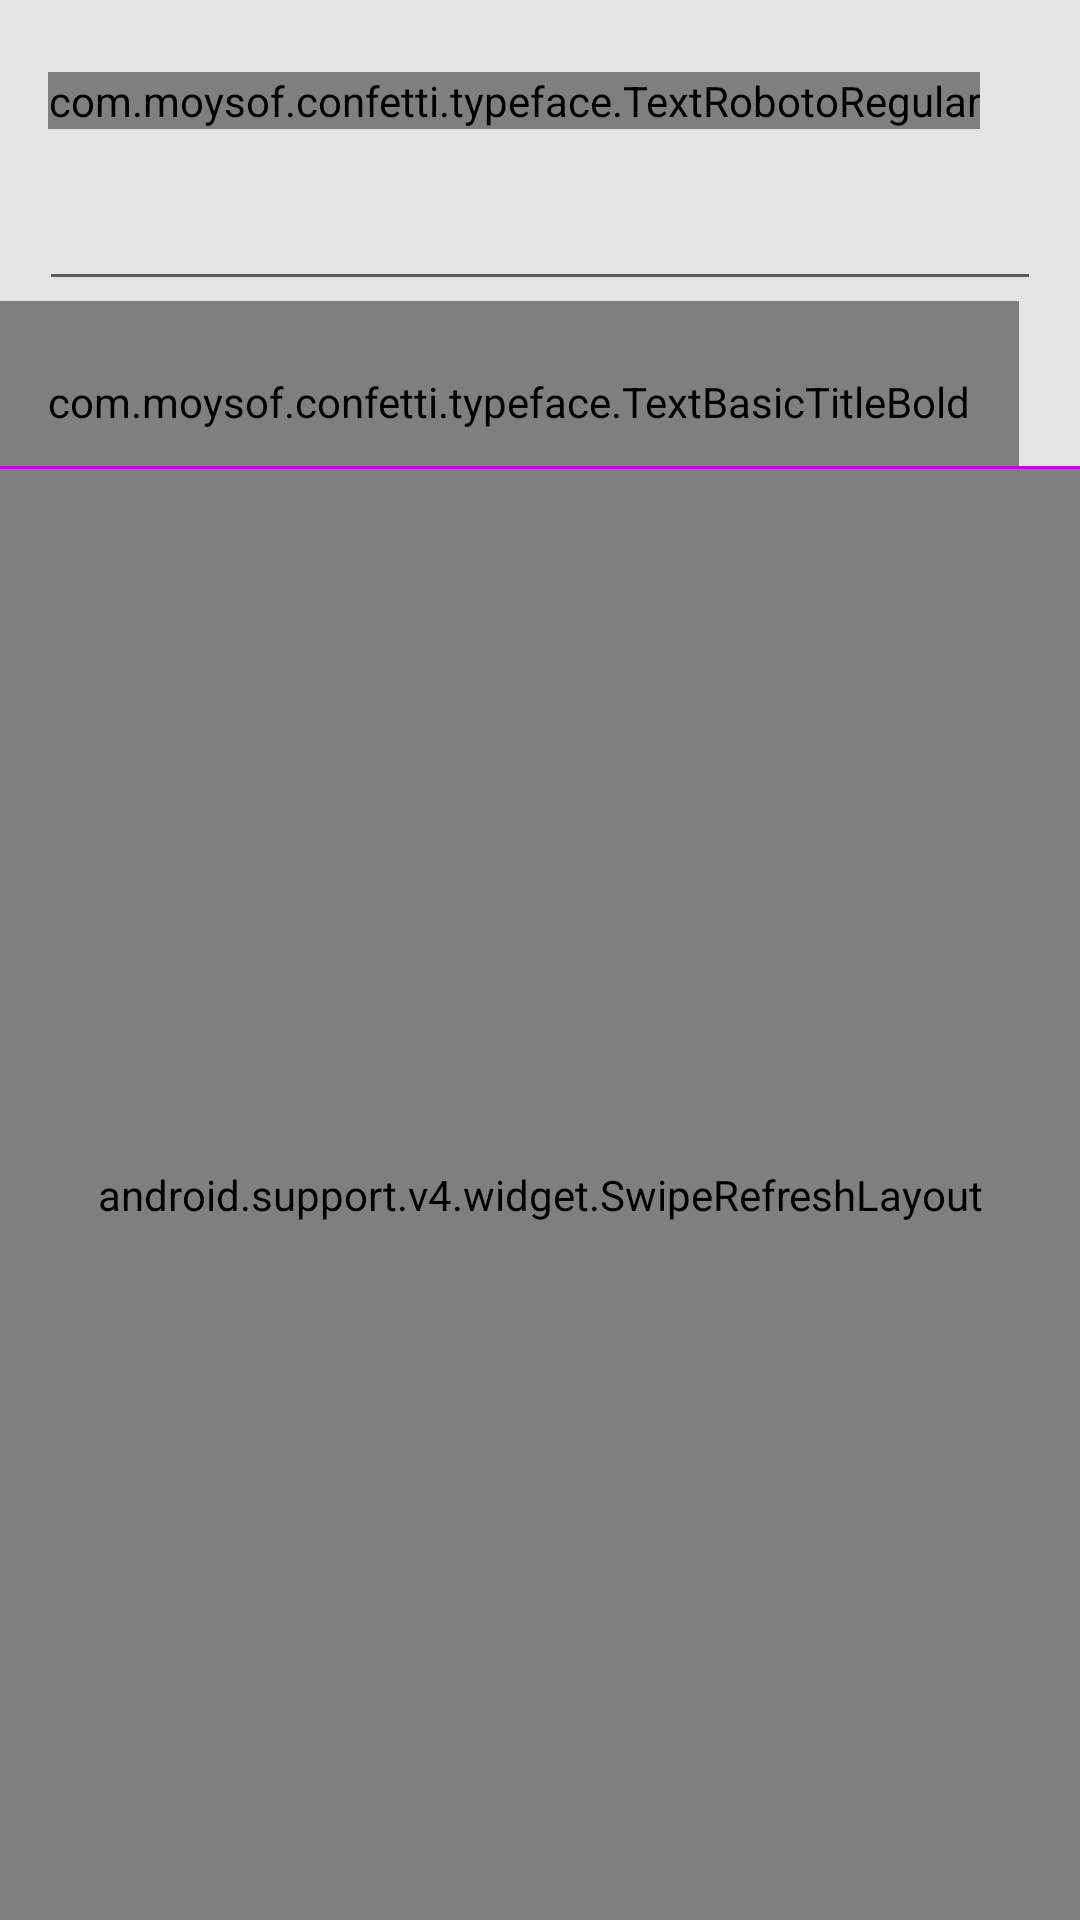

Write the Android layout XML for this screen, with the resource values it uses.
<!-- AndroidManifest.xml: application theme AppTheme -->
<!-- res/layout/fragment_join_id.xml -->
<?xml version="1.0" encoding="utf-8"?>
<LinearLayout xmlns:android="http://schemas.android.com/apk/res/android"
    android:layout_width="match_parent"
    android:layout_height="match_parent"
    android:orientation="vertical">

    <com.moysof.confetti.typeface.TextRobotoRegular
        android:layout_width="wrap_content"
        android:layout_height="wrap_content"
        android:layout_marginLeft="16dp"
        android:layout_marginRight="16dp"
        android:layout_marginTop="24dp"
        android:text="@string/join_title_id"
        android:textColor="@color/primary_text"
        android:textSize="14sp" />

    <FrameLayout
        android:layout_width="match_parent"
        android:layout_height="wrap_content"
        android:layout_marginLeft="13dp"
        android:layout_marginRight="13dp"
        android:layout_marginTop="16dp">

        <EditText
            android:id="@+id/join_id_edit_txt"
            android:layout_width="match_parent"
            android:layout_height="wrap_content"
            android:inputType="number"
            android:maxLength="6" />

        <ProgressBar
            android:id="@+id/join_id_progressbar"
            android:layout_width="16dp"
            android:layout_height="16dp"
            android:layout_gravity="center_vertical|end"
            android:layout_marginEnd="3dp"
            android:layout_marginRight="3dp"
            android:visibility="gone" />
    </FrameLayout>

    <com.moysof.confetti.typeface.TextBasicTitleBold
        android:layout_width="wrap_content"
        android:layout_height="wrap_content"
        android:paddingBottom="12dp"
        android:paddingLeft="16dp"
        android:paddingRight="16dp"
        android:paddingTop="24dp"
        android:text="@string/join_header_found"
        android:textColor="@color/primary"
        android:textSize="18sp" />

    <View
        android:layout_width="match_parent"
        android:layout_height="1dp"
        android:background="@color/primary" />

    <FrameLayout
        android:layout_width="match_parent"
        android:layout_height="0dp"
        android:layout_weight="1">

        <LinearLayout
            android:id="@+id/join_id_placeholder_layout"
            android:layout_width="wrap_content"
            android:layout_height="wrap_content"
            android:layout_gravity="center"
            android:orientation="vertical"
            android:visibility="gone">

            <ImageView
                android:layout_width="144dp"
                android:layout_height="144dp"
                android:layout_gravity="center_horizontal"
                android:contentDescription="@null"
                android:src="@drawable/search_placeholder" />

            <com.moysof.confetti.typeface.TextRobotoRegular
                android:layout_width="wrap_content"
                android:layout_height="wrap_content"
                android:layout_gravity="center_horizontal"
                android:text="@string/join_placeholder"
                android:textColor="@color/placeholder_text"
                android:textSize="16sp" />
        </LinearLayout>

        <android.support.v4.widget.SwipeRefreshLayout
            android:id="@+id/join_id_refresh_layout"
            android:layout_width="match_parent"
            android:layout_height="match_parent">

            <com.moysof.confetti.view.EmptyRecyclerView
                android:id="@+id/join_id_recycler_view"
                android:layout_width="match_parent"
                android:layout_height="match_parent"
                android:scrollbars="vertical" />
        </android.support.v4.widget.SwipeRefreshLayout>
    </FrameLayout>

</LinearLayout>
<!-- resources referenced by this layout -->
<resources>
  <color name="placeholder_text">#9E9E9E</color>
  <color name="primary">#C108E3</color>
  <color name="primary_text">#212121</color>
  <!-- drawable search_placeholder: png bitmap (drawable-hdpi, 6179 bytes) -->
  <string name="join_header_found">GAMES FOUND</string>
  <string name="join_placeholder">NO GAMES FOUND</string>
  <string name="join_title_id">Search by Game ID</string>
  <style name="AppTheme" parent="Theme.AppCompat.Light.DarkActionBar">
          <item name="colorPrimary">@color/primary</item>
          <item name="colorPrimaryDark">@color/primary_dark</item>
          <item name="colorAccent">@color/accent</item>
          <item name="android:windowBackground">@color/bg</item>
      </style>
  <color name="primary_dark">#A500CE</color>
  <color name="accent">@color/primary</color>
  <color name="bg">#E4E4E4</color>
</resources>
